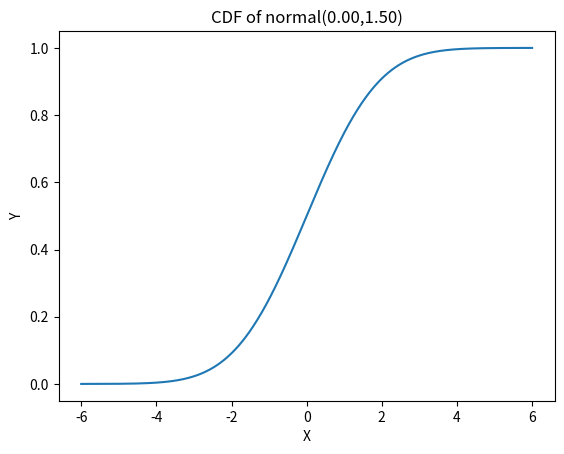

Write the Python code that produced this figure.
import matplotlib.pyplot as plt
import math
def generator_data(a,b,size):
    n = (b-a)/(size-1)
    result = []
    s = a
    while s<b:
        result.append(s)
        s = s + n
    if len(result) < size:
        result.append(b)
    return result
# X = generator_data(4,6,100)
# print(X)
def pmf_uniform_cont(a,b):
    return 1/(b-a)
# print(pmf_uniform_cont(3,5))
def plot_omf_uniform_cont(a,b):
    X = generator_data(a,b,100)
    if b!=a:
        P = [pmf_uniform_cont(a,b) for x in X]
        plt.plot(X,P,'-')
        plt.plot([a,a], [0,1/(b-a)],'g--')
        plt.plot([b,b],[0,1/(b-a)],'g--')
        plt.title("PDF of Uniform continuous distribution(%0.2f,%0.2f)"%(a,b))
        plt.show()
# plot_omf_uniform_cont(4,6)
def pmf_normal(x,mu,sigma):
    
    pmf = (1/math.sqrt(2*math.pi*(sigma**2)))*(math.exp(-0.5*((x-mu)/sigma)**2))
    return pmf

def cdf_normal(x,mu,sigma):
    return 0.5*(1+math.erf((x-mu)/(sigma*math.sqrt(2))))

def plot_pmf_normal(mu,sigma):
    X = generator_data(mu-4*sigma,mu+4*sigma,1000)
    P_normal = [pmf_normal(x,mu,sigma) for x in X]
    plt.plot(X,P_normal,'-')
    plt.title('PMF of normal(%0.2f,%0.2f)'%(mu,sigma))
    plt.xlabel('X')
    plt.ylabel('P')
    plt.show()
# plot_pmf_normal(0,1.5)
#EX1
def plot_cdf_normal(mu,sigma):
    X = generator_data(mu-4*sigma,mu+4*sigma,1000)
    P_normal = [cdf_normal(x,mu,sigma) for x in X]
    plt.plot(X,P_normal,'-')
    plt.title('CDF of normal(%0.2f,%0.2f)'%(mu,sigma))
    plt.xlabel('X')
    plt.ylabel('Y')
    plt.show()
plot_cdf_normal(0,1.5)
#EX2
EX3 = cdf_normal(12,10,1) - cdf_normal(9,10,1)
print(EX3)
